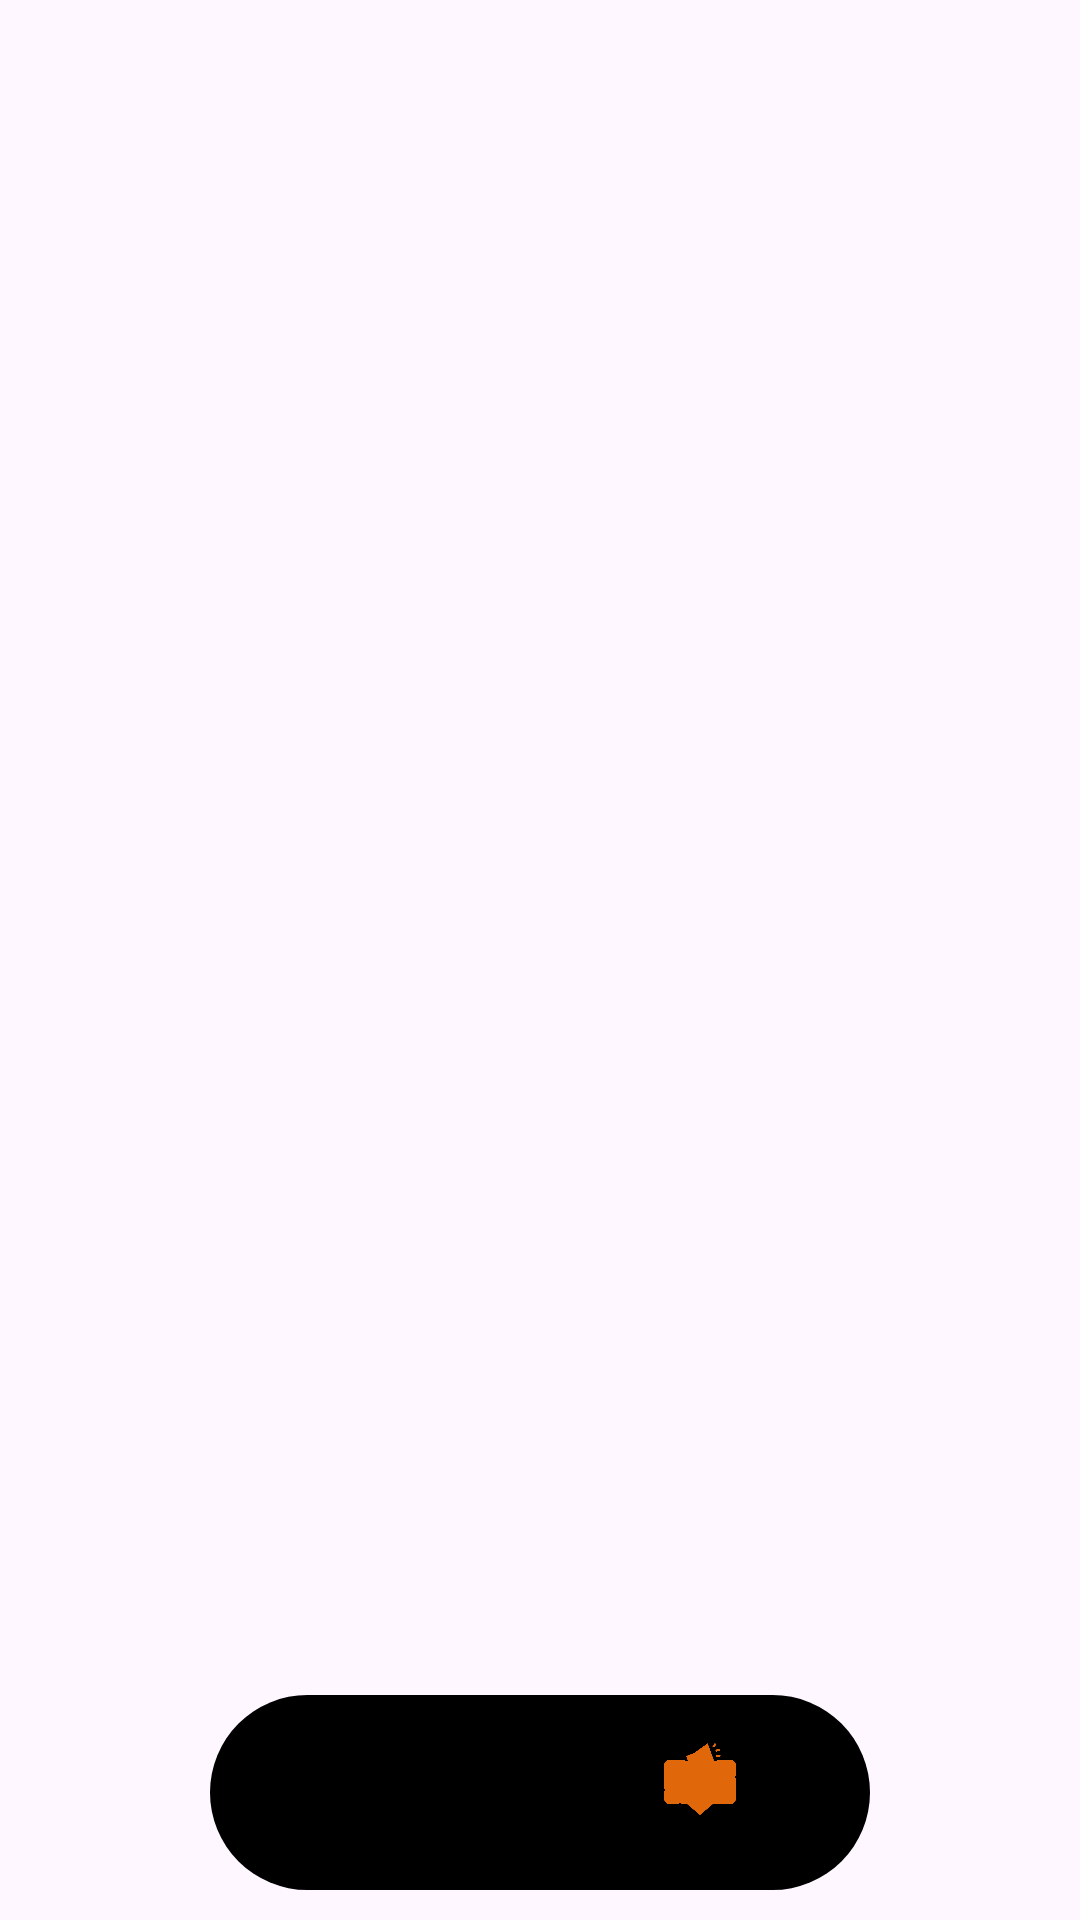

Android layout source for this screen:
<!-- AndroidManifest.xml: application theme Theme.ProjectR -->
<!-- res/layout/activity_dashboard.xml -->
<?xml version="1.0" encoding="utf-8"?>
<RelativeLayout xmlns:android="http://schemas.android.com/apk/res/android"
    xmlns:app="http://schemas.android.com/apk/res-auto"
    xmlns:tools="http://schemas.android.com/tools"
    android:layout_width="match_parent"
    android:layout_height="match_parent"
    tools:context=".dashboardAct">


    <FrameLayout
        android:id="@+id/myFrame"
        android:layout_width="match_parent"
        android:layout_height="match_parent"
    >

    </FrameLayout>

    <com.google.android.material.bottomnavigation.BottomNavigationView
        android:layout_width="220dp"
        android:layout_centerVertical="true"
        android:id="@+id/myNav"
        android:backgroundTint="@color/black"
        android:layout_height="65dp"
    android:paddingTop="10dp"
       android:layout_centerInParent="true"
        app:menu="@menu/menu"
        android:paddingStart="30dp"
        android:paddingRight="30dp"
        app:itemIconTint="#E1680A"

        app:itemPaddingTop="6dp"
        android:background="@drawable/shape"
       android:layout_marginBottom="10dp"
        android:layout_alignParentBottom="true">

    </com.google.android.material.bottomnavigation.BottomNavigationView>

</RelativeLayout>
<!-- resources referenced by this layout -->
<resources>
  <!-- drawable shape (drawable) -->
  <?xml version="1.0" encoding="utf-8"?>
  <shape xmlns:android="http://schemas.android.com/apk/res/android">
  
     <gradient android:endColor="@color/black"
         android:startColor="@color/black"/>
      <corners android:radius="40dp"/>
  </shape>
  <style name="Theme.ProjectR" parent="Base.Theme.ProjectR" />
  <style name="Base.Theme.ProjectR" parent="Theme.Material3.DayNight.NoActionBar">
          
          
      </style>
  <!-- not gathered from this repository: default colours our renderer supplied (Android Studio template values) -->
  <color name="black">#FF000000</color>
</resources>
